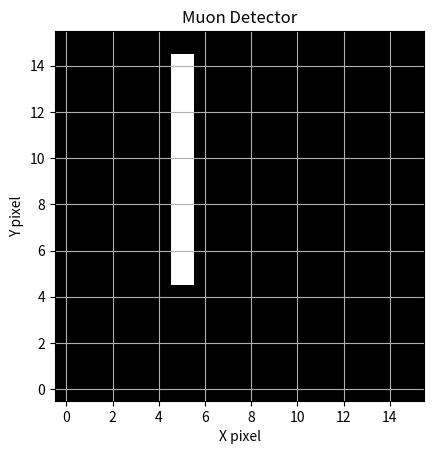

Recreate this plot in Python.
import numpy as np
import matplotlib.pyplot as plt

# The size of the detector is 1,28 cm x 1,28 cm and has 16x16 pixels
# The thickness of the detector is 0,2 cm
# I want to determine the possible angles of the muons knowing the position of the pixels that have been hit
# I will use the data from the muon detector that has been hit by a muon
# Ths hypothese is that the muons hit the pixels at their centers

thickness = 0.2
size = 1.28
pixels = 16
pixel_size = size/pixels

# create a 16x16 matrix of muons that have hit the detector with 6 pixels hit

matrix = np.zeros((pixels,pixels))

# Calculate the positions of the centers of every pixel
x_centers = np.linspace(pixel_size / 2, size - pixel_size / 2, pixels)
y_centers = np.linspace(pixel_size / 2, size - pixel_size / 2, pixels)
centers = np.array(np.meshgrid(x_centers, y_centers)).T.reshape(-1, 2)

# Plot the centers of the pixels
plt.scatter(centers[:, 0], centers[:, 1], marker='x', color = 'black')
plt.title('Centers of the Pixels')
plt.xlabel('X Position [cm]')
plt.ylabel('Y Position [cm]')
plt.grid(True)
plt.show()

# Create a frame exemple with 1 and 0 
# change y axis of matrix to 1
matrix[5,5:15] = 1 


# Show the matrix and invert y axis
plt.imshow(matrix.T, cmap='gray')
plt.gca().invert_yaxis()
plt.title('Muon Detector')
plt.xlabel('X pixel')
plt.ylabel('Y pixel')
plt.show()

z_max = np.max(np.where(matrix !=0 )[1])
z_min = np.min(np.where(matrix !=0 )[1])
z_vector = (z_max - z_min) * pixel_size

x_max = np.max(np.where(matrix !=0 )[0])
x_min = np.min(np.where(matrix !=0 )[0])
x_vector = (x_max - x_min) * pixel_size

y_vector = thickness

rho = np.sqrt(x_vector**2 + y_vector**2 + z_vector**2)
theta = np.arccos(z_vector/rho)
phi = np.arctan(np.sqrt(x_vector**2 + y_vector**2)/z_vector)

print('The norm is', rho)
print('The angle theta is:', np.rad2deg(theta))
print('The angle phi is:', np.rad2deg(phi))

